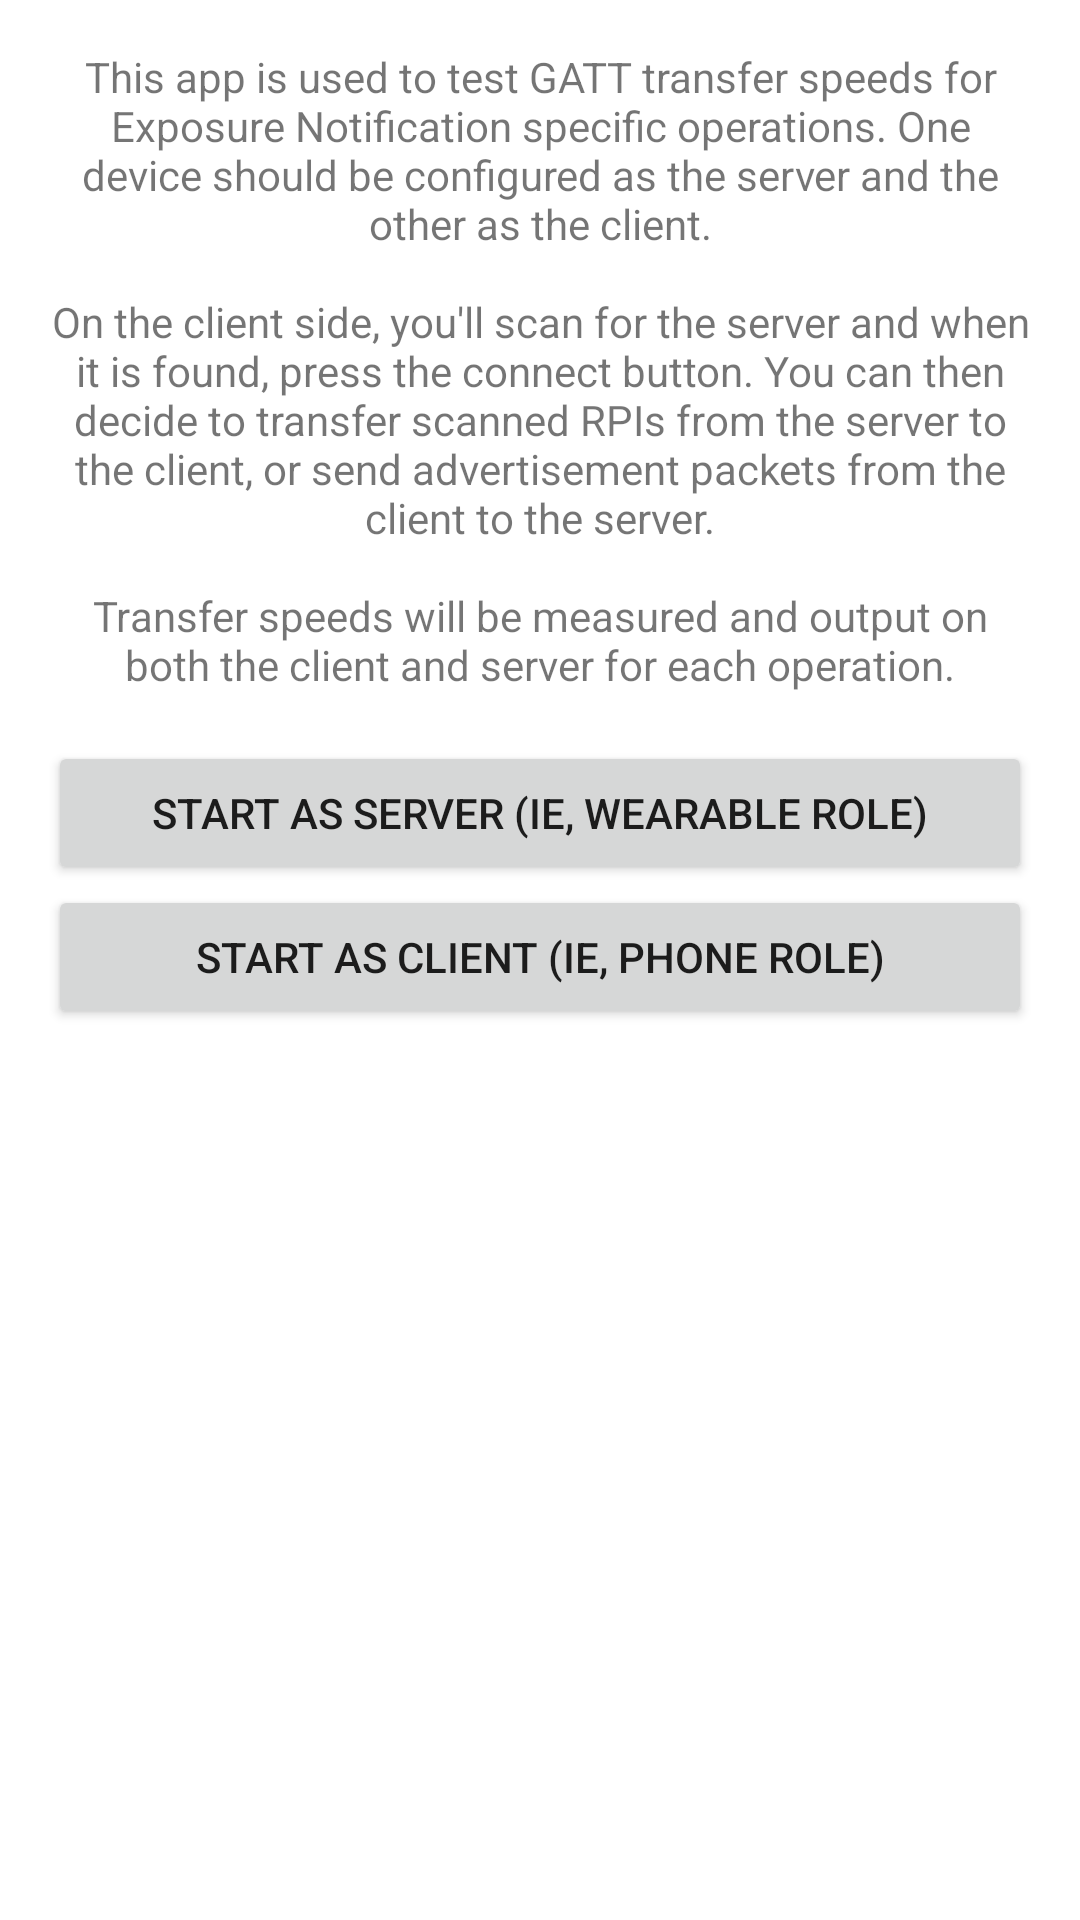

Layout XML and referenced resources for this Android screen:
<!-- AndroidManifest.xml: application theme Theme.WENSTest -->
<!-- res/layout/activity_main.xml -->
<?xml version="1.0" encoding="utf-8"?>
<LinearLayout
    xmlns:android="http://schemas.android.com/apk/res/android"
    xmlns:tools="http://schemas.android.com/tools"
    android:layout_width="match_parent"
    android:layout_height="match_parent"
    android:orientation="vertical"
    android:padding="@dimen/activity_padding"
    tools:context=".MainActivity">

    <TextView
        android:layout_width="match_parent"
        android:layout_height="wrap_content"
        android:text="@string/service_overview"
        android:gravity="center_horizontal"
        android:paddingBottom="16dp"/>

    <Button
        android:layout_width="match_parent"
        android:layout_height="wrap_content"
        android:text="@string/launch_server"
        android:onClick="launchServer" />

    <Button
        android:layout_width="match_parent"
        android:layout_height="wrap_content"
        android:text="@string/launch_client"
        android:onClick="launchClient" />

</LinearLayout>
<!-- resources referenced by this layout -->
<resources>
  <dimen name="activity_padding">16dp</dimen>
  <string name="launch_client">Start as client (ie, phone role)</string>
  <string name="launch_server">Start as server (ie, wearable role)</string>
  <string name="service_overview">
          This app is used to test GATT transfer speeds for Exposure Notification specific operations.
          One device should be configured as the server and the other as the client.\n\nOn the client
          side, you\'ll scan for the server and when it is found, press the connect button. You can
          then decide to transfer scanned RPIs from the server to the client, or send advertisement
          packets from the client to the server.\n\nTransfer speeds will be measured and output on
          both the client and server for each operation.
      </string>
  <style name="Theme.WENSTest" parent="Theme.MaterialComponents.DayNight.DarkActionBar">
          <item name="colorPrimary">@color/purple_500</item>
          <item name="colorPrimaryVariant">@color/purple_700</item>
          <item name="colorOnPrimary">@color/white</item>
          <item name="colorSecondary">@color/teal_200</item>
          <item name="colorSecondaryVariant">@color/teal_700</item>
          <item name="colorOnSecondary">@color/black</item>
          <item name="android:statusBarColor" tools:targetApi="l">?attr/colorPrimaryVariant</item>
      </style>
  <!-- not gathered from this repository: default colours our renderer supplied (Android Studio template values) -->
  <color name="purple_500">#FF6200EE</color>
  <color name="purple_700">#FF3700B3</color>
  <color name="teal_200">#FF03DAC5</color>
  <color name="teal_700">#FF018786</color>
  <color name="black">#FF000000</color>
  <color name="white">#FFFFFFFF</color>
</resources>
